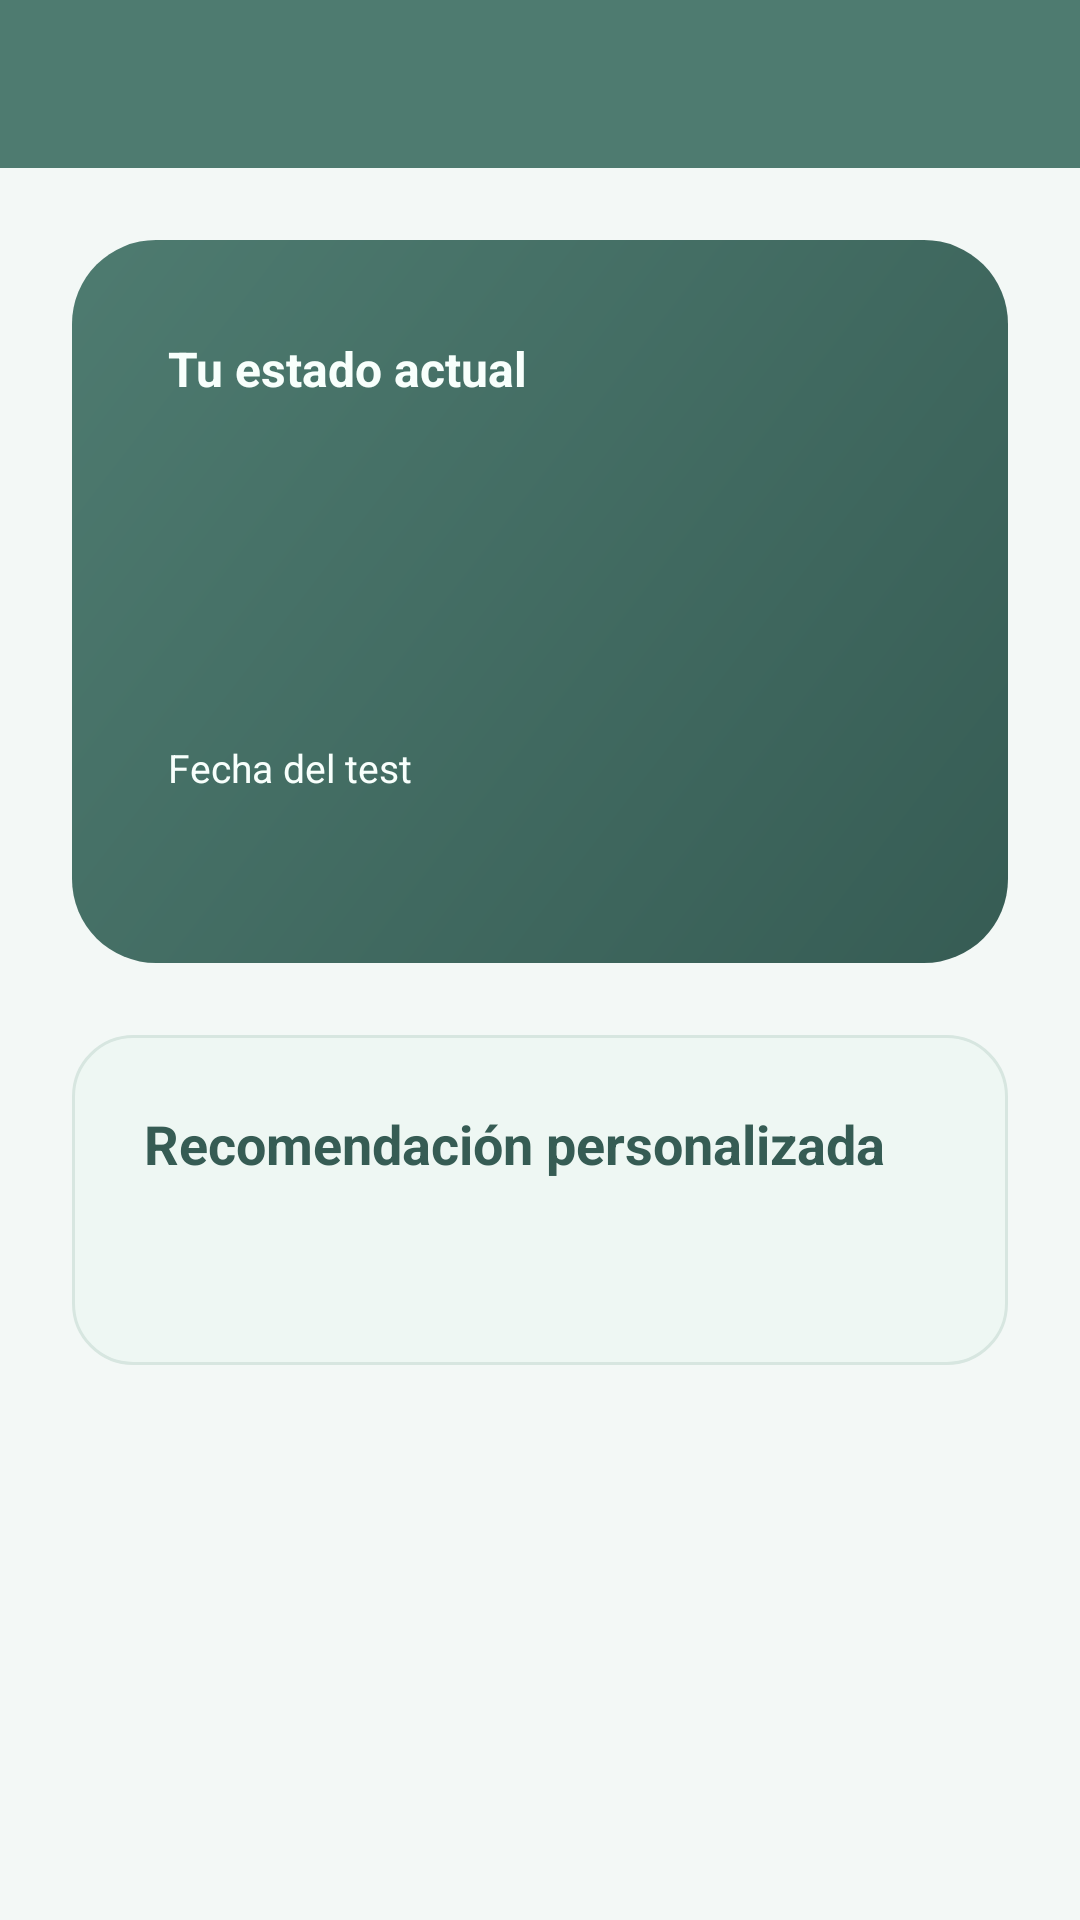

Reconstruct the res/layout file that produces this screen, plus the resources it refers to.
<!-- AndroidManifest.xml: application theme Theme.AppMovilStress -->
<!-- res/layout/activity_result.xml -->
<?xml version="1.0" encoding="utf-8"?>
<LinearLayout xmlns:android="http://schemas.android.com/apk/res/android"
    xmlns:app="http://schemas.android.com/apk/res-auto"
    android:layout_width="match_parent"
    android:layout_height="match_parent"
    android:background="@drawable/bg_screen"
    android:orientation="vertical">

    <com.google.android.material.appbar.MaterialToolbar
        android:id="@+id/toolbar"
        android:layout_width="match_parent"
        android:layout_height="wrap_content"
        android:background="@color/primary"
        app:navigationIconTint="@color/white"
        app:titleTextColor="@color/white" />

    <ScrollView
        android:layout_width="match_parent"
        android:layout_height="match_parent">

        <LinearLayout
            android:layout_width="match_parent"
            android:layout_height="wrap_content"
            android:orientation="vertical"
            android:padding="@dimen/spacing_large">

            <TextView
                android:id="@+id/textViewEmptyState"
                android:layout_width="match_parent"
                android:layout_height="wrap_content"
                android:background="@drawable/bg_card"
                android:gravity="center"
                android:padding="@dimen/spacing_large"
                android:text="@string/no_data"
                android:textColor="@color/text_secondary"
                android:textSize="16sp"
                android:visibility="gone" />

            <LinearLayout
                android:id="@+id/resultContent"
                android:layout_width="match_parent"
                android:layout_height="wrap_content"
                android:orientation="vertical">

                <LinearLayout
                    android:layout_width="match_parent"
                    android:layout_height="wrap_content"
                    android:background="@drawable/bg_dark_hero"
                    android:orientation="vertical"
                    android:padding="@dimen/spacing_xlarge">

                    <TextView
                        android:layout_width="wrap_content"
                        android:layout_height="wrap_content"
                        android:text="@string/result_summary_title"
                        android:textColor="@color/hero_highlight"
                        android:textSize="16sp"
                        android:textStyle="bold" />

                    <TextView
                        android:id="@+id/textViewScore"
                        android:layout_width="wrap_content"
                        android:layout_height="wrap_content"
                        android:layout_marginTop="@dimen/spacing_small"
                        android:textColor="@color/white"
                        android:textSize="42sp"
                        android:textStyle="bold" />

                    <TextView
                        android:id="@+id/textViewStressLevel"
                        android:layout_width="wrap_content"
                        android:layout_height="wrap_content"
                        android:layout_marginTop="6dp"
                        android:textColor="@color/hero_highlight"
                        android:textSize="20sp"
                        android:textStyle="bold" />

                    <TextView
                        android:layout_width="wrap_content"
                        android:layout_height="wrap_content"
                        android:layout_marginTop="@dimen/spacing_medium"
                        android:text="Fecha del test"
                        android:textColor="@color/hero_highlight"
                        android:textSize="13sp" />

                    <TextView
                        android:id="@+id/textViewDate"
                        android:layout_width="wrap_content"
                        android:layout_height="wrap_content"
                        android:layout_marginTop="4dp"
                        android:textColor="@color/white"
                        android:textSize="15sp" />
                </LinearLayout>

                <LinearLayout
                    android:layout_width="match_parent"
                    android:layout_height="wrap_content"
                    android:layout_marginTop="@dimen/spacing_large"
                    android:background="@drawable/bg_soft_highlight"
                    android:orientation="vertical"
                    android:padding="@dimen/spacing_large">

                    <TextView
                        android:layout_width="wrap_content"
                        android:layout_height="wrap_content"
                        android:text="@string/result_recommendation_title"
                        android:textColor="@color/primary_dark"
                        android:textSize="18sp"
                        android:textStyle="bold" />

                    <TextView
                        android:id="@+id/textViewRecommendation"
                        android:layout_width="match_parent"
                        android:layout_height="wrap_content"
                        android:layout_marginTop="@dimen/spacing_medium"
                        android:lineSpacingExtra="2dp"
                        android:textColor="@color/text_primary"
                        android:textSize="16sp" />
                </LinearLayout>
            </LinearLayout>
        </LinearLayout>
    </ScrollView>

</LinearLayout>
<!-- resources referenced by this layout -->
<resources>
  <color name="hero_highlight">#F8FFFC</color>
  <color name="primary">#4E7B70</color>
  <color name="primary_dark">#365C54</color>
  <color name="text_primary">#18312B</color>
  <color name="text_secondary">#60736C</color>
  <color name="white">#FFFFFFFF</color>
  <dimen name="spacing_large">24dp</dimen>
  <dimen name="spacing_medium">16dp</dimen>
  <dimen name="spacing_small">8dp</dimen>
  <dimen name="spacing_xlarge">32dp</dimen>
  <!-- drawable bg_card (drawable) -->
  <?xml version="1.0" encoding="utf-8"?>
  <shape xmlns:android="http://schemas.android.com/apk/res/android">
      <solid android:color="@color/surface" />
      <corners android:radius="@dimen/radius_large" />
      <stroke
          android:width="1dp"
          android:color="@color/divider" />
      <padding
          android:left="1dp"
          android:top="1dp"
          android:right="1dp"
          android:bottom="1dp" />
  </shape>
  <!-- drawable bg_dark_hero (drawable) -->
  <?xml version="1.0" encoding="utf-8"?>
  <shape xmlns:android="http://schemas.android.com/apk/res/android">
      <gradient
          android:angle="315"
          android:endColor="@color/primary_dark"
          android:startColor="@color/primary" />
      <corners android:radius="@dimen/radius_xlarge" />
  </shape>
  <!-- drawable bg_soft_highlight (drawable) -->
  <?xml version="1.0" encoding="utf-8"?>
  <shape xmlns:android="http://schemas.android.com/apk/res/android">
      <solid android:color="@color/surface_soft" />
      <corners android:radius="@dimen/radius_large" />
      <stroke
          android:width="1dp"
          android:color="@color/divider" />
  </shape>
  <string name="no_data">Todavía no hay datos registrados.</string>
  <string name="result_recommendation_title">Recomendación personalizada</string>
  <string name="result_summary_title">Tu estado actual</string>
  <style name="Theme.AppMovilStress" parent="Theme.MaterialComponents.Light.NoActionBar">
          <item name="colorPrimary">@color/primary</item>
          <item name="colorPrimaryVariant">@color/primary_dark</item>
          <item name="colorSecondary">@color/accent</item>
          <item name="android:statusBarColor">@color/primary_dark</item>
          <item name="android:windowBackground">@color/background</item>
      </style>
  <color name="surface">#FFFFFFFF</color>
  <dimen name="radius_large">20dp</dimen>
  <color name="divider">#D7E6E0</color>
  <dimen name="radius_xlarge">28dp</dimen>
  <color name="surface_soft">#EEF7F3</color>
  <color name="accent">#A9D5C7</color>
  <color name="background">#F3F8F6</color>
</resources>
